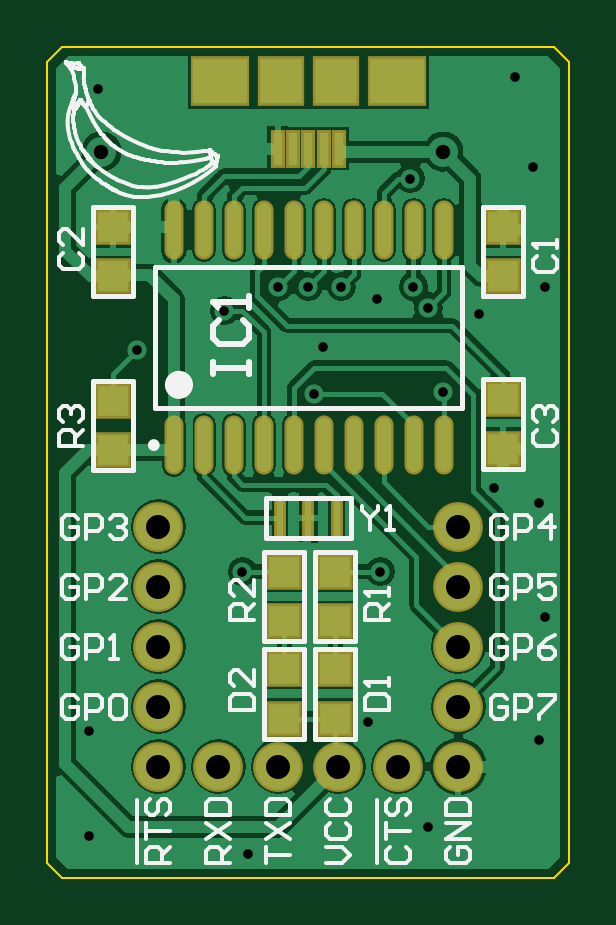
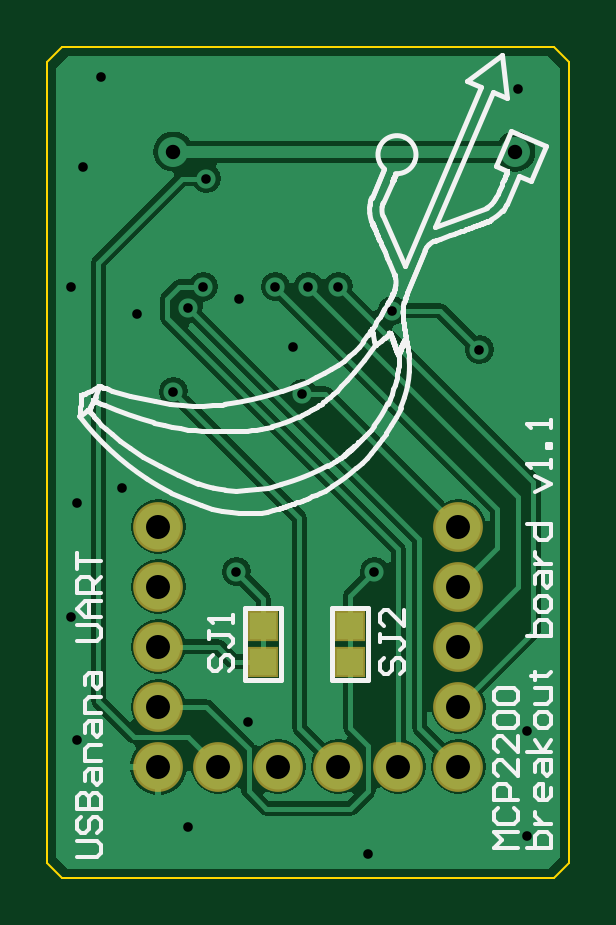
Circuit board: 8 layer files. Board 22.1 x 35.2 mm.
- bottom_copper: USBanana_v1.1_PCB.GBL (14764 bytes)
- bottom_silk: USBanana_v1.1_PCB.GBO (68534 bytes)
- bottom_mask: USBanana_v1.1_PCB.GBS (1127 bytes)
- outline: USBanana_v1.1_PCB.GKO (1030 bytes)
- top_copper: USBanana_v1.1_PCB.GTL (27988 bytes)
- top_silk: USBanana_v1.1_PCB.GTO (62924 bytes)
- top_mask: USBanana_v1.1_PCB.GTS (2103 bytes)
- drill: USBanana_v1.1_PCB.XLN (790 bytes)

=== bottom_copper: USBanana_v1.1_PCB.GBL (14764 bytes, source omitted) ===
=== bottom_silk: USBanana_v1.1_PCB.GBO (68534 bytes, source omitted) ===
=== bottom_mask: USBanana_v1.1_PCB.GBS ===
%FSAX25Y25*%
%MOIN*%
G70*
G01*
G75*
G04 Layer_Color=16711935*
%ADD10R,0.05118X0.05118*%
%ADD11R,0.05118X0.05118*%
%ADD12R,0.01181X0.06299*%
%ADD13O,0.02362X0.09055*%
%ADD14R,0.01575X0.05512*%
%ADD15R,0.09055X0.07480*%
%ADD16R,0.07087X0.07480*%
%ADD17C,0.00800*%
%ADD18C,0.02000*%
%ADD19C,0.07500*%
%ADD20C,0.03200*%
%ADD21C,0.05000*%
%ADD22R,0.04400X0.04400*%
%ADD23C,0.00600*%
%ADD24C,0.02362*%
%ADD25C,0.00984*%
%ADD26C,0.00787*%
%ADD27C,0.01000*%
%ADD28R,0.05918X0.05918*%
%ADD29R,0.05918X0.05918*%
%ADD30R,0.01981X0.07099*%
%ADD31O,0.03162X0.09855*%
%ADD32R,0.02375X0.06312*%
%ADD33R,0.09855X0.08280*%
%ADD34R,0.07887X0.08280*%
%ADD35C,0.08300*%
%ADD36R,0.05200X0.05200*%
D35*
X0302500Y0385000D02*
D03*
Y0405000D02*
D03*
Y0415000D02*
D03*
Y0395000D02*
D03*
X0252500Y0415000D02*
D03*
Y0395000D02*
D03*
Y0385000D02*
D03*
Y0405000D02*
D03*
X0302500Y0375000D02*
D03*
X0272500D02*
D03*
X0252500D02*
D03*
X0262500D02*
D03*
X0282500D02*
D03*
X0292500D02*
D03*
D36*
X0285000Y0398500D02*
D03*
Y0392500D02*
D03*
X0270500Y0398500D02*
D03*
Y0392500D02*
D03*
M02*

=== outline: USBanana_v1.1_PCB.GKO ===
%FSAX25Y25*%
%MOIN*%
G70*
G01*
G75*
G04 Layer_Color=16711935*
%ADD10R,0.05118X0.05118*%
%ADD11R,0.05118X0.05118*%
%ADD12R,0.01181X0.06299*%
%ADD13O,0.02362X0.09055*%
%ADD14R,0.01575X0.05512*%
%ADD15R,0.09055X0.07480*%
%ADD16R,0.07087X0.07480*%
%ADD17C,0.00800*%
%ADD18C,0.02000*%
%ADD19C,0.07500*%
%ADD20C,0.03200*%
%ADD21C,0.05000*%
%ADD22R,0.04400X0.04400*%
%ADD23C,0.00600*%
%ADD24C,0.02362*%
%ADD25C,0.00984*%
%ADD26C,0.00787*%
%ADD27C,0.01000*%
%ADD28R,0.05918X0.05918*%
%ADD29R,0.05918X0.05918*%
%ADD30R,0.01981X0.07099*%
%ADD31O,0.03162X0.09855*%
%ADD32R,0.02375X0.06312*%
%ADD33R,0.09855X0.08280*%
%ADD34R,0.07887X0.08280*%
%ADD35C,0.08300*%
%ADD36R,0.05200X0.05200*%
%ADD37C,0.00400*%
D37*
X0321000Y0359000D02*
Y0492500D01*
X0318500Y0356500D02*
X0321000Y0359000D01*
X0236500Y0356500D02*
X0318500D01*
X0234000Y0359000D02*
X0236500Y0356500D01*
X0234000Y0359000D02*
Y0492500D01*
X0236500Y0495000D02*
X0318500D01*
X0321000Y0492500D01*
X0234000D02*
X0236500Y0495000D01*
M02*

=== top_copper: USBanana_v1.1_PCB.GTL (27988 bytes, source omitted) ===
=== top_silk: USBanana_v1.1_PCB.GTO (62924 bytes, source omitted) ===
=== top_mask: USBanana_v1.1_PCB.GTS ===
%FSAX25Y25*%
%MOIN*%
G70*
G01*
G75*
G04 Layer_Color=8388736*
%ADD10R,0.05118X0.05118*%
%ADD11R,0.05118X0.05118*%
%ADD12R,0.01181X0.06299*%
%ADD13O,0.02362X0.09055*%
%ADD14R,0.01575X0.05512*%
%ADD15R,0.09055X0.07480*%
%ADD16R,0.07087X0.07480*%
%ADD17C,0.00800*%
%ADD18C,0.02000*%
%ADD19C,0.07500*%
%ADD20C,0.03200*%
%ADD21C,0.05000*%
%ADD22R,0.04400X0.04400*%
%ADD23C,0.00600*%
%ADD24C,0.02362*%
%ADD25C,0.00984*%
%ADD26C,0.00787*%
%ADD27C,0.01000*%
%ADD28R,0.05918X0.05918*%
%ADD29R,0.05918X0.05918*%
%ADD30R,0.01981X0.07099*%
%ADD31O,0.03162X0.09855*%
%ADD32R,0.02375X0.06312*%
%ADD33R,0.09855X0.08280*%
%ADD34R,0.07887X0.08280*%
%ADD35C,0.08300*%
D28*
X0273500Y0391268D02*
D03*
X0282000D02*
D03*
X0310000Y0456732D02*
D03*
Y0436268D02*
D03*
X0273500Y0399232D02*
D03*
X0282000D02*
D03*
X0245000Y0456732D02*
D03*
Y0427732D02*
D03*
D29*
X0273500Y0383000D02*
D03*
X0282000D02*
D03*
X0310000Y0465000D02*
D03*
Y0428000D02*
D03*
X0273500Y0407500D02*
D03*
X0282000D02*
D03*
X0245000Y0465000D02*
D03*
Y0436000D02*
D03*
D30*
X0277500Y0416500D02*
D03*
X0282224D02*
D03*
X0272776D02*
D03*
D31*
X0300079Y0464413D02*
D03*
X0295079D02*
D03*
X0290079D02*
D03*
X0285079D02*
D03*
X0280079D02*
D03*
X0275079D02*
D03*
X0270079D02*
D03*
X0265079D02*
D03*
X0260079D02*
D03*
X0255079D02*
D03*
X0300079Y0428587D02*
D03*
X0295079D02*
D03*
X0290079D02*
D03*
X0285079D02*
D03*
X0280079D02*
D03*
X0275079D02*
D03*
X0270079D02*
D03*
X0265079D02*
D03*
X0260079D02*
D03*
X0255079D02*
D03*
D32*
X0272382Y0478000D02*
D03*
X0282618D02*
D03*
X0280059D02*
D03*
X0274941D02*
D03*
X0277500D02*
D03*
D33*
X0262736Y0489221D02*
D03*
X0292264D02*
D03*
D34*
X0282028D02*
D03*
X0272972D02*
D03*
D35*
X0302500Y0385000D02*
D03*
Y0405000D02*
D03*
Y0415000D02*
D03*
Y0395000D02*
D03*
X0252500Y0415000D02*
D03*
Y0395000D02*
D03*
Y0385000D02*
D03*
Y0405000D02*
D03*
X0302500Y0375000D02*
D03*
X0272500D02*
D03*
X0252500D02*
D03*
X0262500D02*
D03*
X0282500D02*
D03*
X0292500D02*
D03*
M02*

=== drill: USBanana_v1.1_PCB.XLN ===
M48
;Layer_Color=9474304
;FILE_FORMAT=2:5
INCH
;TYPE=PLATED
T1F00S00C0.01600
T2F00S00C0.02400
T3F00S00C0.04000
%
T01
X0241000Y0363500
Y0381000
X0267500Y0360500
X0297500Y0365000
X0287500Y0382500
X0289500Y0407500
X0266500
X0278500Y0437157
X0280000Y0445000
X0277500Y0455000
X0272500
X0283000
X0289000Y0453000
X0295000Y0455000
X0297500Y0451500
X0306000Y0450500
X0300000Y0437500
X0308500Y0421500
X0263500Y0451000
X0249000Y0444500
X0317000Y0455000
X0316000Y0419000
X0317000Y0400000
X0316000Y0379500
X0315000Y0475000
X0312000Y0490000
X0294500Y0473000
X0242500Y0488000
T02
X0243000Y0477500
X0300000
T03
X0252500Y0375000
Y0385000
Y0395000
Y0405000
Y0415000
X0302500
Y0405000
Y0395000
Y0385000
Y0375000
X0292500
X0282500
X0272500
X0262500
M30

